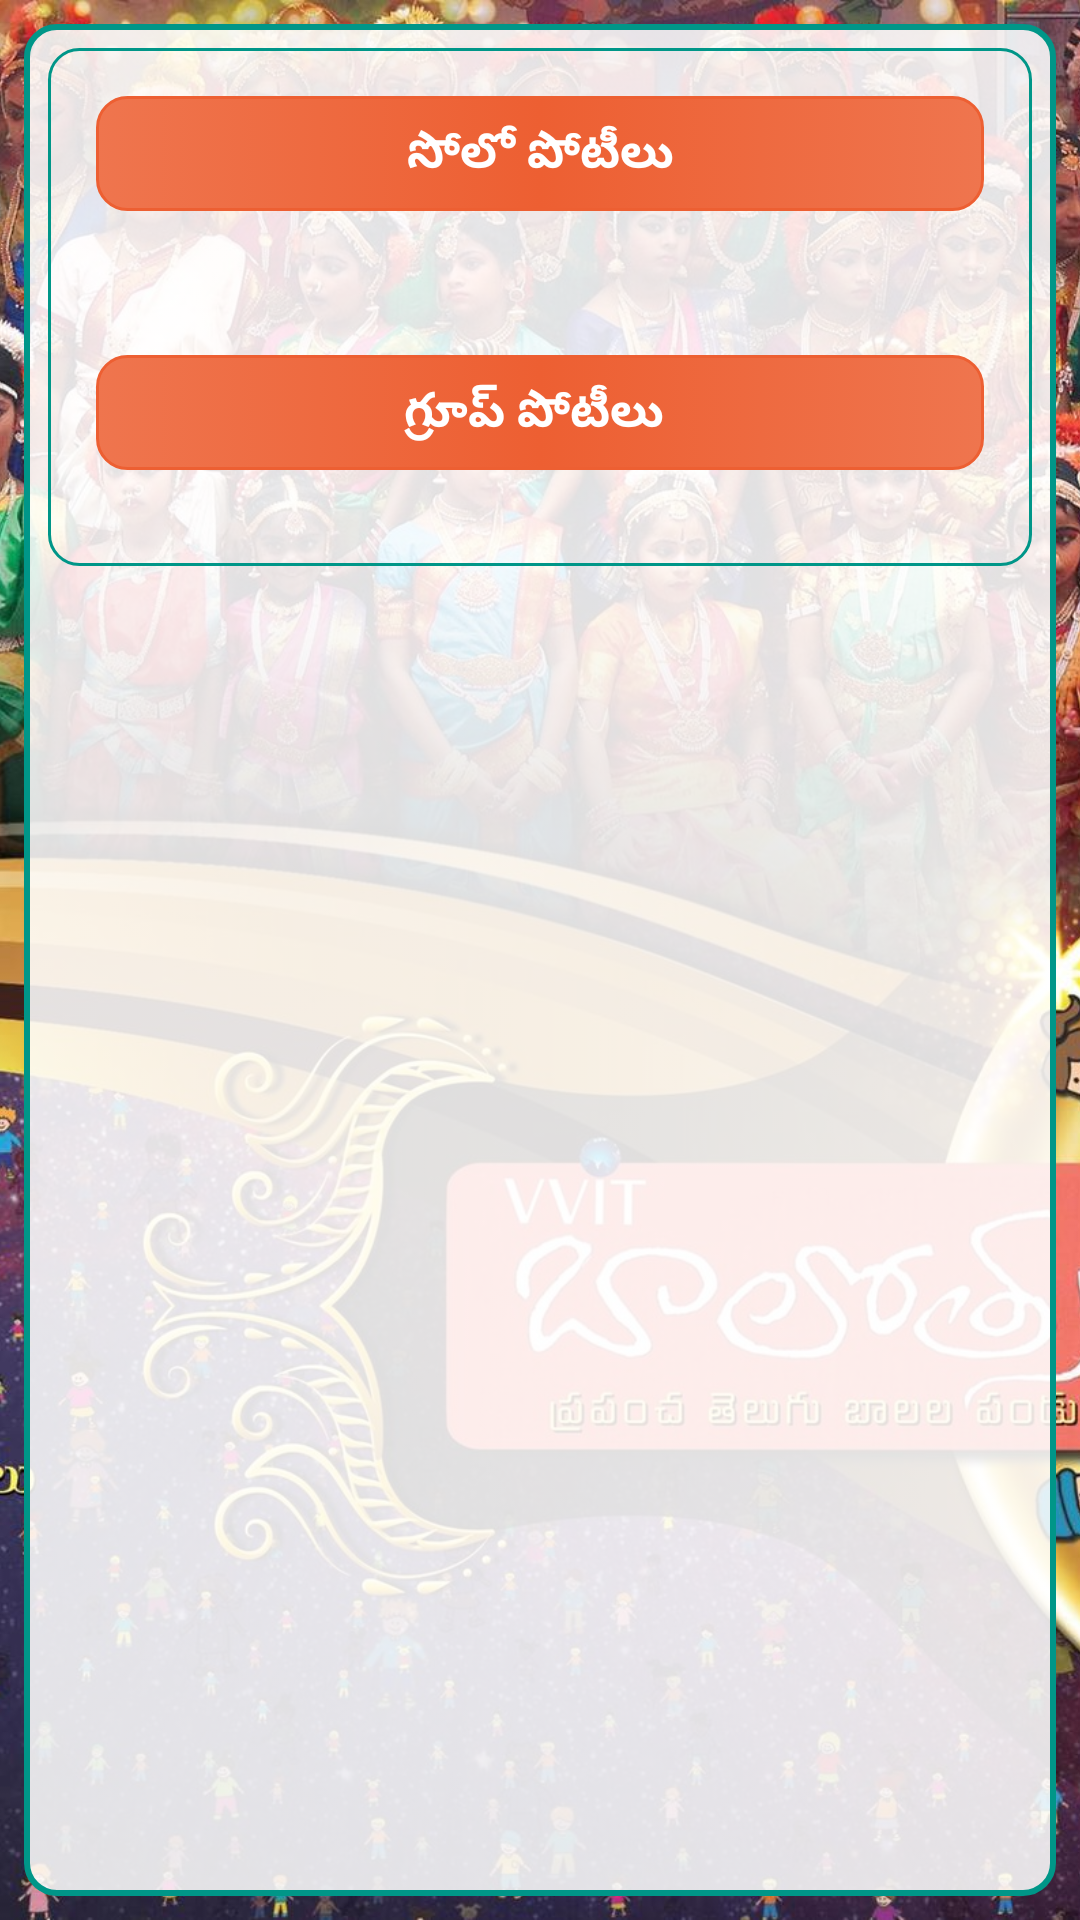

The Android layout XML behind this screen, and the referenced resources:
<!-- AndroidManifest.xml: application theme AppTheme1 -->
<!-- res/layout/fragment_event_display.xml -->
<?xml version="1.0" encoding="utf-8"?>
<FrameLayout xmlns:android="http://schemas.android.com/apk/res/android"
    android:layout_width="match_parent"
    android:layout_height="match_parent">

    <ImageView
        android:layout_width="match_parent"
        android:layout_height="match_parent"
        android:scaleType="centerCrop"
        android:src="@drawable/front_page" />

    <LinearLayout
        android:layout_width="match_parent"
        android:layout_height="match_parent"
        android:layout_margin="@dimen/marginSmall"
        android:background="@drawable/background_image"
        android:orientation="vertical">

        <androidx.core.widget.NestedScrollView xmlns:android="http://schemas.android.com/apk/res/android"
            xmlns:tools="http://schemas.android.com/tools"
            android:layout_width="match_parent"
            android:layout_height="match_parent"
            android:orientation="vertical"
            tools:context=".fragments.EventDisplayFragment">

            <LinearLayout
                android:layout_width="match_parent"
                android:layout_height="wrap_content"
                android:layout_margin="@dimen/marginSmall"
                android:background="@drawable/view_border"
                android:orientation="vertical">

                <TextView
                    android:id="@+id/id_single_events"
                    android:layout_width="match_parent"
                    android:layout_height="wrap_content"
                    android:layout_margin="16dp"
                    android:background="@drawable/mybutton"
                    android:gravity="center"
                    android:padding="@dimen/paddingSmall"
                    android:text="సోలో పోటీలు"
                    android:textColor="#ffffff"
                    android:textSize="@dimen/inputText"
                    android:textStyle="bold" />

                <androidx.recyclerview.widget.RecyclerView
                    android:id="@+id/recycler"
                    android:layout_width="match_parent"
                    android:layout_height="wrap_content"
                    android:layout_margin="@dimen/marginSmall"
                    android:scrollbars="vertical"
                    android:fadeScrollbars="true"
                    android:scrollbarThumbVertical="@android:color/darker_gray"
                    android:scrollbarSize="5dp"/>

                <TextView
                    android:id="@+id/id_group_events"
                    android:layout_width="match_parent"
                    android:layout_height="wrap_content"
                    android:layout_margin="16dp"
                    android:background="@drawable/mybutton"
                    android:gravity="center"
                    android:padding="@dimen/paddingSmall"
                    android:text="గ్రూప్ పోటీలు "
                    android:textColor="#ffffff"
                    android:textSize="@dimen/inputText"
                    android:textStyle="bold" />

                <androidx.recyclerview.widget.RecyclerView
                    android:id="@+id/recycler1"
                    android:layout_width="match_parent"
                    android:layout_height="wrap_content"
                    android:layout_margin="@dimen/marginSmall"
                    android:scrollbars="vertical"
                    android:fadeScrollbars="true"
                    android:scrollbarThumbVertical="@android:color/darker_gray"
                    android:scrollbarSize="5dp"/>
            </LinearLayout>
        </androidx.core.widget.NestedScrollView>
    </LinearLayout>
</FrameLayout>
<!-- resources referenced by this layout -->
<resources>
  <dimen name="inputText">16sp</dimen>
  <dimen name="marginSmall">8dp</dimen>
  <dimen name="paddingSmall">8dp</dimen>
  <!-- drawable background_image (drawable) -->
  <?xml version="1.0" encoding="utf-8"?>
  <selector xmlns:android="http://schemas.android.com/apk/res/android">
      <item>
          <shape>
              <corners android:radius="@dimen/cornerRadiusMax" />
              <stroke android:width="@dimen/widthMinSmall" android:color="@color/colorBorder" />
              <gradient android:centerColor="#ddffffff" android:endColor="#ddffffff" android:startColor="#ddffffff" />
  
          </shape>
      </item>
  </selector>
  <!-- drawable front_page: jpg bitmap (drawable-hdpi, 389515 bytes) -->
  <!-- drawable mybutton (drawable) -->
  <?xml version="1.0" encoding="utf-8"?>
  <selector xmlns:android="http://schemas.android.com/apk/res/android">
       <item>
          <shape>
              <corners android:radius="@dimen/cornerRadiusMax" />
              <stroke android:width="@dimen/widthMinSmall" android:color="@color/colorBorder" />
              <gradient android:centerColor="@color/colorPrimaryDark" android:endColor="@color/colorPrimary" android:startColor="@color/colorPrimary" />
              <stroke android:width="1dp" android:color="@color/colorPrimaryDark" />
          </shape>
      </item>
  
  </selector>
  <!-- drawable view_border (drawable) -->
  <?xml version="1.0" encoding="utf-8"?>
  <shape xmlns:android="http://schemas.android.com/apk/res/android"
      android:shape="rectangle">
      <corners android:radius="@dimen/cornerRadiusMax" />
      <stroke
          android:width="1dp"
          android:color="@color/colorBorder" />
  
  </shape>
  <style name="AppTheme1" parent="Theme.AppCompat.Light.NoActionBar">
          
          <item name="colorPrimary">@color/colorPrimary</item>
          <item name="colorPrimaryDark">@color/colorPrimaryDark</item>
          <item name="colorAccent">@color/colorAccent</item>
      </style>
  <dimen name="cornerRadiusMax">10dp</dimen>
  <dimen name="widthMinSmall">2dp</dimen>
  <color name="colorBorder">#009688</color>
  <color name="colorPrimaryDark">#ed5f32</color>
  <color name="colorPrimary">#ef754e</color>
  <color name="colorAccent">#00BCD4</color>
</resources>
